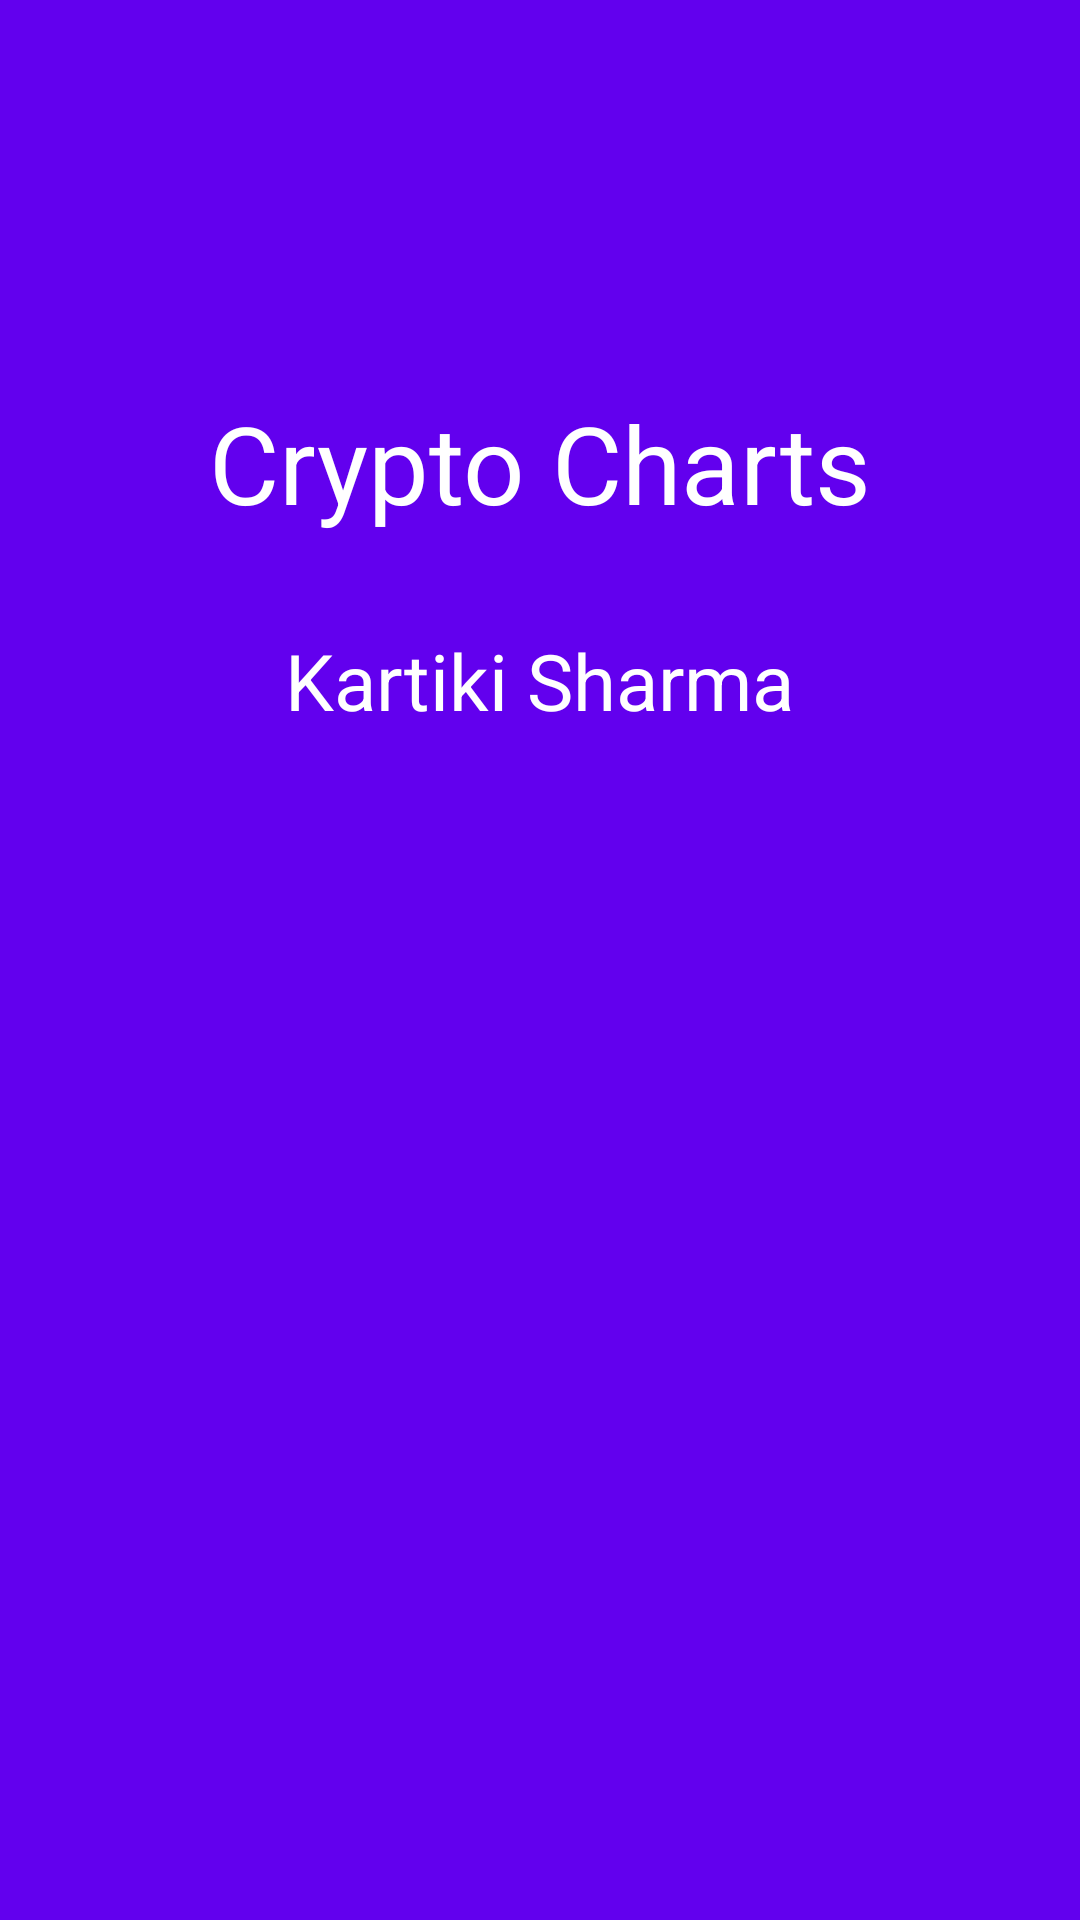

Android layout source for this screen:
<!-- AndroidManifest.xml: activity theme SplashTheme -->
<!-- res/layout/splash.xml -->
<?xml version="1.0" encoding="utf-8"?>
<RelativeLayout xmlns:android="http://schemas.android.com/apk/res/android"
    xmlns:tools="http://schemas.android.com/tools"
    android:layout_width="match_parent"
    android:layout_height="match_parent"
    android:background="@color/colorPrimary"
    tools:context=".SplashActivity"
    android:theme="@style/Theme.AppCompat.NoActionBar">

    <TextView
        android:id="@+id/app_name"
        android:layout_width="wrap_content"
        android:layout_height="wrap_content"
        android:layout_alignParentTop="true"
        android:layout_centerHorizontal="true"
        android:layout_marginTop="130dp"
        android:text="@string/app_name"
        android:textColor="@android:color/white"
        android:textSize="36sp" />

    <TextView
        android:id="@+id/author_name"
        android:layout_width="wrap_content"
        android:layout_height="wrap_content"
        android:layout_below="@+id/app_name"
        android:layout_centerHorizontal="true"
        android:layout_marginTop="31dp"
        android:text="@string/author_name"
        android:textSize="26sp"
        android:textColor="@android:color/white" />

    <TextView
        android:id="@+id/date"
        android:layout_width="wrap_content"
        android:layout_height="wrap_content"
        android:layout_below="@id/author_name"
        android:layout_centerHorizontal="true"
        android:layout_marginTop="15dp"
        android:textSize="26sp"
        android:textColor="@android:color/white" />
</RelativeLayout>
<!-- resources referenced by this layout -->
<resources>
  <string name="app_name">Crypto Charts</string>
  <string name="author_name">Kartiki Sharma</string>
  <style name="SplashTheme" parent="Theme.AppCompat.Light.NoActionBar">
          <item name="android:windowIsTranslucent">true</item>
          <item name="colorPrimary">@color/colorPrimary</item>
          <item name="colorPrimaryDark">@color/colorPrimaryDark</item>
          <item name="colorAccent">@color/colorAccent</item>
      </style>
  <!-- not gathered from this repository: default colours our renderer supplied (Android Studio template values) -->
  <color name="colorPrimary">#FF6200EE</color>
  <color name="colorPrimaryDark">#FF3700B3</color>
  <color name="colorAccent">#FF03DAC5</color>
</resources>
